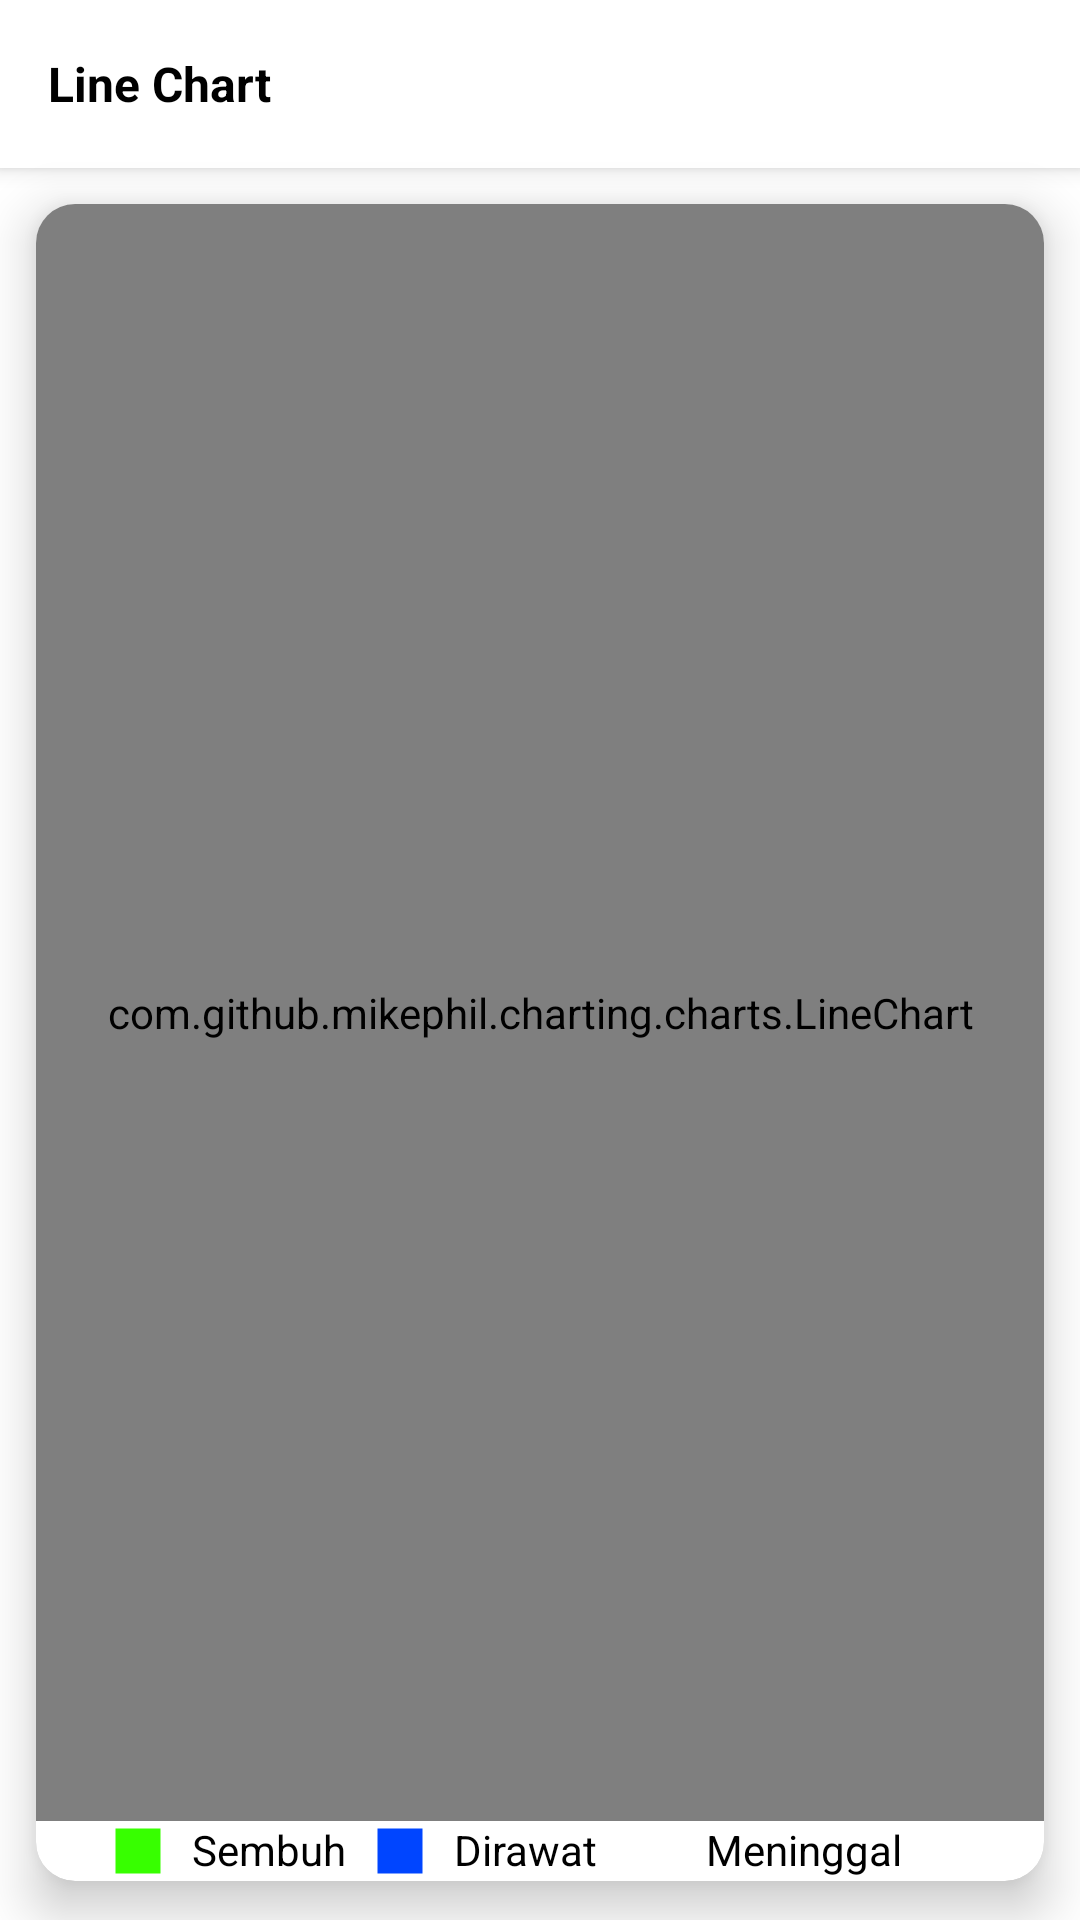

Here is an Android app screen rendered from its layout file. Give the layout XML and the strings, colors and styles it references.
<!-- AndroidManifest.xml: application theme Theme.DataCOVID19 -->
<!-- res/layout/fragment_line_chart.xml -->
<?xml version="1.0" encoding="utf-8"?>
<RelativeLayout xmlns:android="http://schemas.android.com/apk/res/android"
    xmlns:tools="http://schemas.android.com/tools"
    android:layout_width="match_parent"
    android:layout_height="match_parent"
    xmlns:app="http://schemas.android.com/apk/res-auto"
    tools:context=".view.fragment.LineChartFragment">
    <androidx.appcompat.widget.Toolbar
        android:id="@+id/lineChart_fragment_toolbar"
        android:layout_width="match_parent"
        android:layout_height="?attr/actionBarSize"
        android:background="@color/white"
        android:elevation="4dp">
        <TextView
            android:layout_width="match_parent"
            android:layout_height="wrap_content"
            android:text="@string/line_chart"
            android:textColor="@color/black"
            android:textSize="16sp"
            android:layout_marginStart="16dp"
            android:textStyle="bold"/>
    </androidx.appcompat.widget.Toolbar>
    <androidx.cardview.widget.CardView
        android:id="@+id/cardview_linechart"
        android:layout_below="@id/lineChart_fragment_toolbar"
        android:layout_width="match_parent"
        android:layout_height="wrap_content"
        app:cardCornerRadius="13dp"
        android:elevation="8dp"
        android:divider="@android:color/transparent"
        android:dividerHeight="0.0px"
        android:clipToPadding="false"
        android:clipChildren="false"
        app:cardElevation="10dp"
        app:cardPreventCornerOverlap="false"
        android:layout_marginBottom="13dp"
        android:layout_marginTop="12dp"
        android:layout_marginLeft="12dp"
        android:layout_marginRight="12dp"
        >
        <RelativeLayout
            android:id="@+id/rel_lay_lineChart"
            android:layout_width="match_parent"
            android:layout_height="wrap_content"
            android:orientation="vertical">
            <com.github.mikephil.charting.charts.LineChart
                android:id="@+id/lineChart"
                android:layout_above="@id/rel_custom_legend"
                android:visibility="visible"
                android:layout_width="match_parent"
                android:layout_height="match_parent"/>
            <TextView
                android:id="@+id/tv_nodata"
                android:layout_width="match_parent"
                android:layout_height="wrap_content"
                android:text="No chart data available."
                android:layout_centerInParent="true"
                android:gravity="center"
                android:textColor="@android:color/black"
                android:visibility="gone"/>
            <RelativeLayout
                android:id="@+id/rel_custom_legend"
                android:layout_alignParentBottom="true"
                android:layout_width="wrap_content"
                android:layout_height="wrap_content">
                <LinearLayout
                    android:id="@+id/lin_chartsembuh"
                    android:layout_width="wrap_content"
                    android:layout_height="wrap_content"
                    android:orientation="horizontal"
                    android:layout_marginStart="24dp">
                    <ImageView
                        android:layout_width="20dp"
                        android:layout_height="20dp"
                        android:src="@drawable/sembuh"/>
                    <TextView
                        android:id="@+id/sembuhTvline"
                        android:layout_width="0dp"
                        android:layout_height="wrap_content"
                        android:layout_weight="1"
                        android:text="Sembuh"
                        android:layout_marginStart="8dp"
                        android:textColor="@color/black"/>
                </LinearLayout>
                <LinearLayout
                    android:layout_marginStart="8dp"
                    android:id="@+id/lin_chartdirawat"
                    android:layout_toRightOf="@id/lin_chartsembuh"
                    android:layout_width="wrap_content"
                    android:layout_height="wrap_content"
                    android:orientation="horizontal">
                    <ImageView
                        android:layout_width="20dp"
                        android:layout_height="20dp"
                        android:src="@drawable/dirawat"/>
                    <TextView
                        android:id="@+id/dirawatTvline"
                        android:layout_width="0dp"
                        android:layout_height="wrap_content"
                        android:layout_weight="1"
                        android:text="Dirawat"
                        android:layout_marginStart="8dp"
                        android:textColor="@color/black"/>
                </LinearLayout>
                <LinearLayout
                    android:id="@+id/lin_chartmeninggal"
                    android:layout_toRightOf="@id/lin_chartdirawat"
                    android:layout_marginStart="8dp"
                    android:layout_width="wrap_content"
                    android:layout_height="wrap_content"
                    android:orientation="horizontal">
                    <ImageView
                        android:layout_width="20dp"
                        android:layout_height="20dp"
                        android:src="@drawable/meninggal"/>
                    <TextView
                        android:id="@+id/meninggalTvlinechart"
                        android:layout_width="0dp"
                        android:layout_height="wrap_content"
                        android:layout_weight="1"
                        android:text="Meninggal"
                        android:layout_marginStart="8dp"
                        android:textColor="@color/black"/>
                </LinearLayout>
            </RelativeLayout>
        </RelativeLayout>
    </androidx.cardview.widget.CardView>
    <include android:id="@+id/nointernet" layout="@layout/layout_no_internet_conn" android:visibility="gone"/>

</RelativeLayout>
<!-- res/layout/layout_no_internet_conn.xml (included above) -->
<?xml version="1.0" encoding="utf-8"?>
<RelativeLayout xmlns:android="http://schemas.android.com/apk/res/android"
    android:id="@+id/rel_nointernet"
    android:layout_width="match_parent"
    android:layout_height="match_parent">

    <ImageView
        android:id="@+id/iv_nointernet"
        android:layout_width="wrap_content"
        android:layout_height="wrap_content"
        android:src="@drawable/nointernet"
        android:layout_centerInParent="true"/>
    <TextView
        android:id="@+id/tv_nointernet"
        android:layout_below="@id/iv_nointernet"
        android:layout_width="match_parent"
        android:layout_height="wrap_content"
        android:text="No Internet Connection"
        android:textStyle="normal"
        android:textColor="@color/black"
        android:textSize="24sp"
        android:gravity="center"/>

</RelativeLayout>
<!-- resources referenced by this layout -->
<resources>
  <color name="black">#FF000000</color>
  <color name="white">#FFFFFFFF</color>
  <!-- drawable dirawat (drawable) -->
  <vector android:height="24dp" android:tint="#0045FF"
      android:viewportHeight="24" android:viewportWidth="24"
      android:width="24dp" xmlns:android="http://schemas.android.com/apk/res/android">
      <path android:fillColor="@android:color/white" android:pathData="M3,3h18v18h-18z"/>
  </vector>
  <!-- drawable sembuh (drawable) -->
  <vector android:height="24dp" android:tint="#37FF00"
      android:viewportHeight="24" android:viewportWidth="24"
      android:width="24dp" xmlns:android="http://schemas.android.com/apk/res/android">
      <path android:fillColor="@android:color/white" android:pathData="M3,3h18v18h-18z"/>
  </vector>
  <string name="line_chart">Line Chart</string>
  <style name="Theme.DataCOVID19" parent="Theme.MaterialComponents.DayNight.NoActionBar">
          
          <item name="colorPrimary">@color/blue_200</item>
          <item name="colorPrimaryVariant">@color/blue_100</item>
          <item name="colorOnPrimary">@color/white</item>
          
          <item name="colorSecondary">@color/teal_200</item>
          <item name="colorSecondaryVariant">@color/teal_700</item>
          <item name="colorOnSecondary">@color/black</item>
          
          <item name="android:statusBarColor" tools:targetApi="l">?attr/colorPrimaryVariant</item>
          
      </style>
  <color name="blue_200">#00b4d8</color>
  <color name="blue_100">#48cae4</color>
  <color name="teal_200">#FF03DAC5</color>
  <color name="teal_700">#FF018786</color>
</resources>
